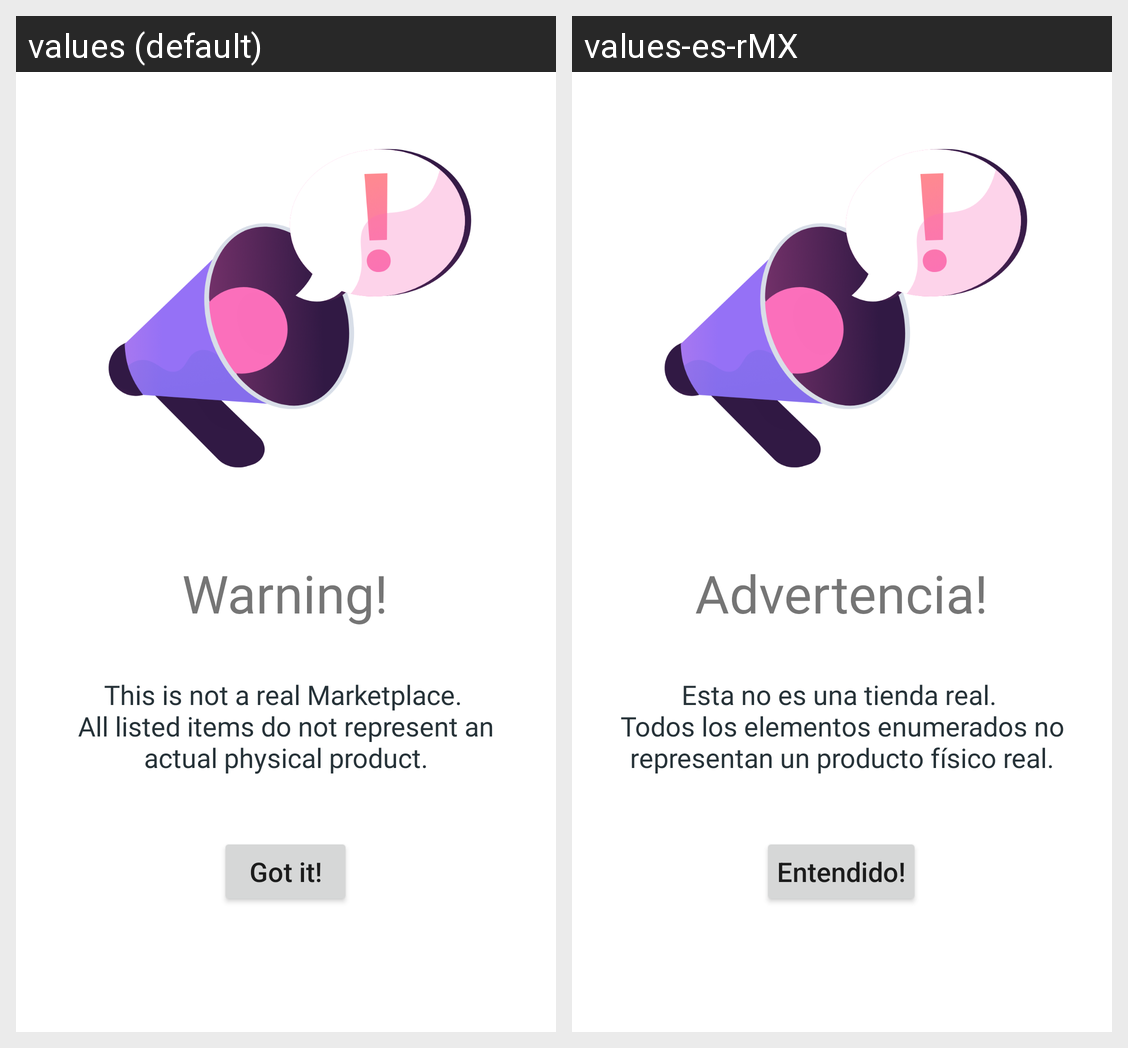

Here is an Android app screen in its default locale and in the app's own translations. Write out the translated-string differences for the strings that appear on this screen.
Android screen res/layout/fragment_warning.xml rendered under 2 locales, left to right: values (default), values-es-rMX. Device: Nexus 5 (rendered at 1080×1920; each locale shown at half size, 540×960, under a caption strip naming it); theme Theme.EcommerceMobile.
Strings drawn on this screen, with the default value and each locale's value (text and hints the layout hard-codes, and strings that could not be matched under every locale, appear in the picture but are not listed):

warning
  values: Warning!
  values-es-rMX: Advertencia!

warning_app_description
  values: This is not a real Marketplace. 
      All listed items do not represent an actual physical product.
  values-es-rMX: Esta no es una tienda real. 
      Todos los elementos enumerados no representan un producto físico real.

got_it
  values: Got it!
  values-es-rMX: Entendido!
